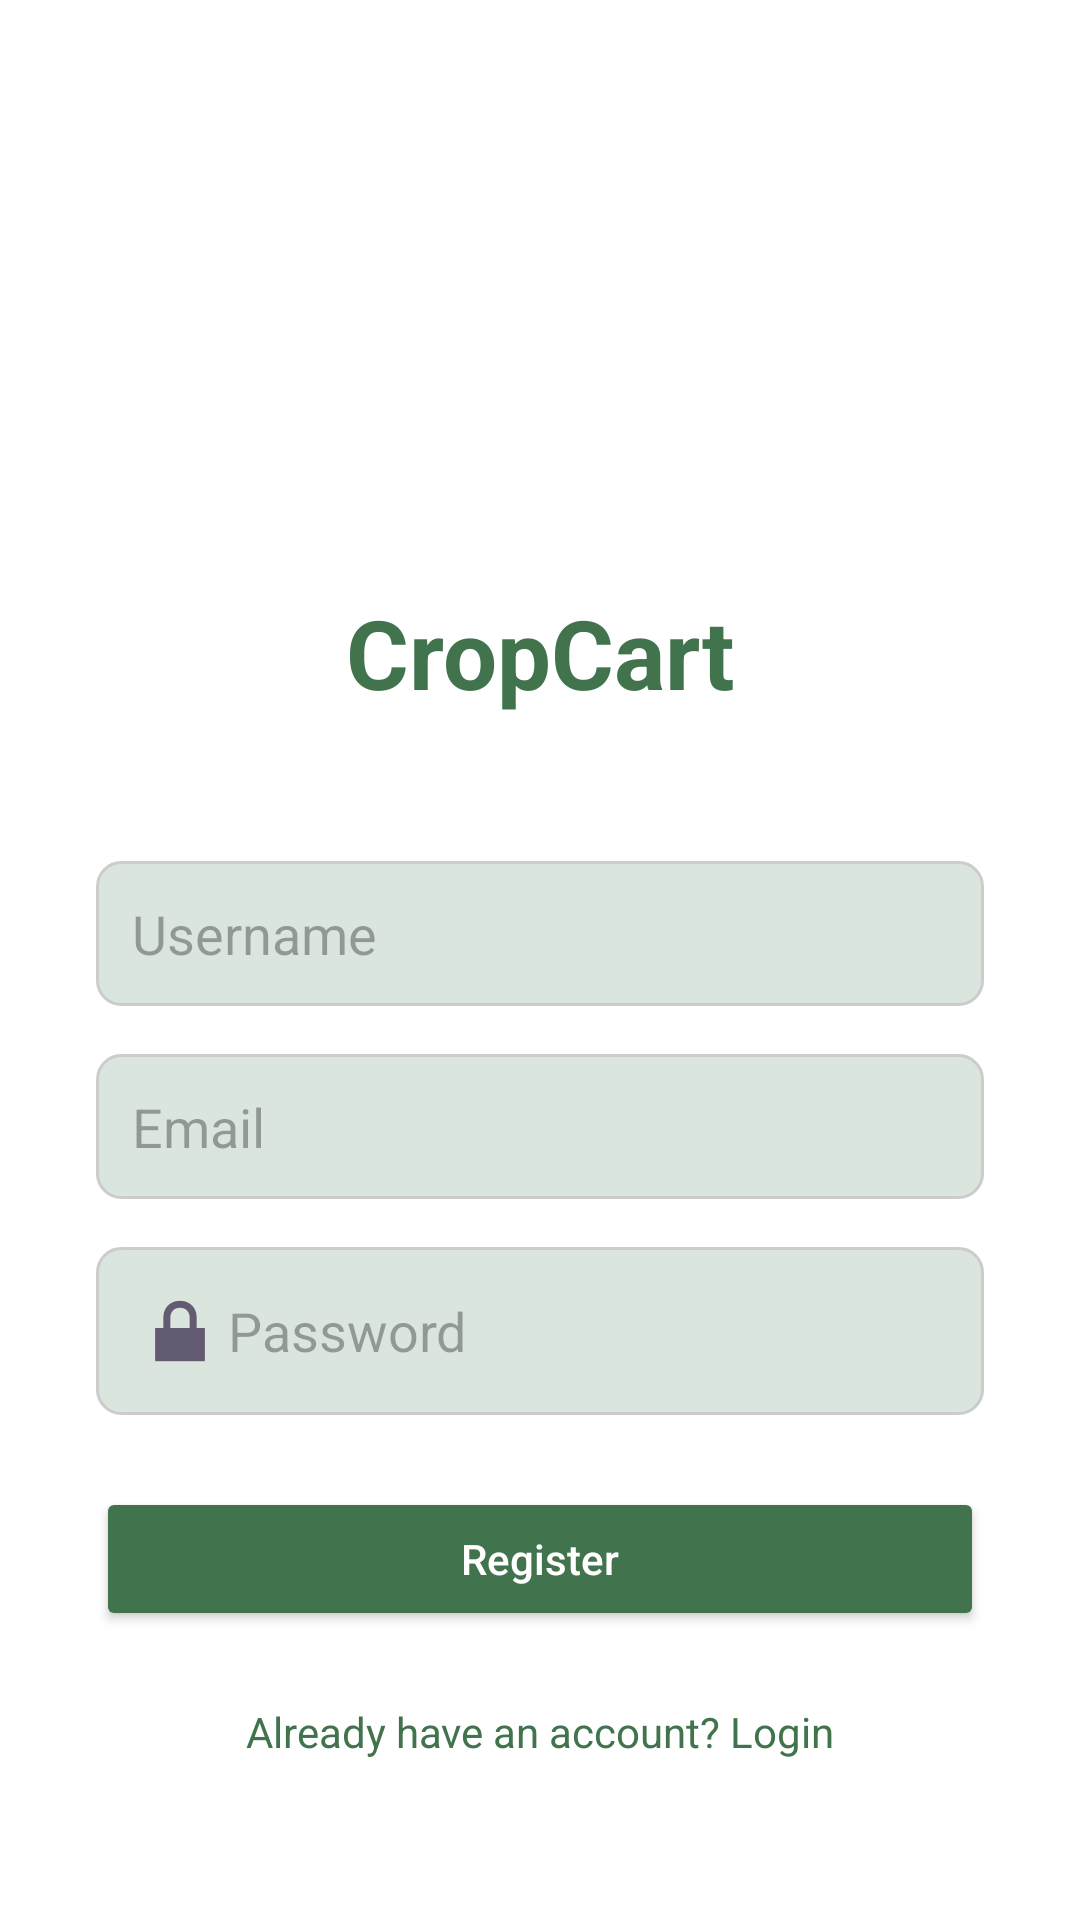

Here is an Android app screen rendered from its layout file. Give the layout XML and the strings, colors and styles it references.
<!-- AndroidManifest.xml: application theme Theme.CropCart -->
<!-- res/layout/activity_register.xml -->
<?xml version="1.0" encoding="utf-8"?>
<androidx.constraintlayout.widget.ConstraintLayout xmlns:android="http://schemas.android.com/apk/res/android"
    xmlns:app="http://schemas.android.com/apk/res-auto"
    xmlns:tools="http://schemas.android.com/tools"
    android:id="@+id/register_layout"
    android:layout_width="match_parent"
    android:layout_height="match_parent"
    android:background="@color/white"
    tools:context=".RegisterActivity">

    

    


    <TextView
        android:id="@+id/appTitle"
        android:layout_width="wrap_content"
        android:layout_height="wrap_content"
        android:layout_marginTop="196dp"
        android:text="CropCart"
        android:textColor="@color/green_primary"
        android:textSize="32sp"
        android:textStyle="bold"
        app:layout_constraintEnd_toEndOf="parent"
        app:layout_constraintStart_toStartOf="parent"
        app:layout_constraintTop_toTopOf="parent" />

    <EditText
        android:id="@+id/username"
        android:layout_width="0dp"
        android:layout_height="wrap_content"
        android:hint="Username"
        android:padding="12dp"
        android:drawableStart="@drawable/mail_icon"
        android:background="@drawable/edittext_background"
        android:inputType="textEmailAddress"
        app:layout_constraintTop_toBottomOf="@id/appTitle"
        app:layout_constraintStart_toStartOf="parent"
        app:layout_constraintEnd_toEndOf="parent"
        app:layout_constraintHorizontal_bias="0.5"
        android:layout_marginHorizontal="32dp"
        android:layout_marginTop="48dp" />

    <EditText
        android:id="@+id/email"
        android:layout_width="0dp"
        android:layout_height="wrap_content"
        android:hint="Email"
        android:padding="12dp"
        android:drawableStart="@drawable/mail_icon"
        android:background="@drawable/edittext_background"
        android:inputType="textEmailAddress"
        app:layout_constraintTop_toBottomOf="@id/username"
        app:layout_constraintStart_toStartOf="parent"
        app:layout_constraintEnd_toEndOf="parent"
        app:layout_constraintHorizontal_bias="0.5"
        android:layout_marginHorizontal="32dp"
        android:layout_marginTop="16dp" />

    
    <EditText
        android:id="@+id/etPassword"
        android:layout_width="0dp"
        android:layout_height="wrap_content"
        android:hint="Password"
        android:drawableStart="@android:drawable/ic_lock_lock"
        android:padding="12dp"
        android:background="@drawable/edittext_background"
        android:inputType="textPassword"
        app:layout_constraintTop_toBottomOf="@id/email"
        app:layout_constraintStart_toStartOf="parent"
        app:layout_constraintEnd_toEndOf="parent"
        android:layout_marginHorizontal="32dp"
        android:layout_marginTop="16dp" />

    
    <Button
        android:id="@+id/btnRegister"
        android:layout_width="0dp"
        android:layout_height="wrap_content"
        android:text="Register"
        android:textAllCaps="false"
        android:backgroundTint="@color/green_primary"
        android:textColor="@color/white"
        android:padding="12dp"
        app:layout_constraintTop_toBottomOf="@id/etPassword"
        app:layout_constraintStart_toStartOf="parent"
        app:layout_constraintEnd_toEndOf="parent"
        android:layout_marginHorizontal="32dp"
        android:layout_marginTop="24dp" />

    
    <TextView
        android:id="@+id/loginpage"
        android:layout_width="wrap_content"
        android:layout_height="wrap_content"
        android:text="Already have an account? Login"
        android:textSize="14sp"
        android:textColor="@color/green_primary"
        android:padding="8dp"
        app:layout_constraintTop_toBottomOf="@id/btnRegister"
        app:layout_constraintStart_toStartOf="parent"
        app:layout_constraintEnd_toEndOf="parent"
        android:layout_marginTop="16dp" />

</androidx.constraintlayout.widget.ConstraintLayout>
<!-- resources referenced by this layout -->
<resources>
  <color name="green_primary">#41734d</color>
  <color name="white">#FFFFFFFF</color>
  <!-- drawable edittext_background (drawable) -->
  <shape xmlns:android="http://schemas.android.com/apk/res/android"
      android:shape="rectangle">
      <solid android:color="@color/green_edittext"/>
      <stroke android:width="1dp" android:color="#CCCCCC"/>
      <corners android:radius="8dp"/>
      <padding android:left="10dp" android:top="10dp" android:right="10dp" android:bottom="10dp"/>
  </shape>
  <style name="Theme.CropCart" parent="Base.Theme.CropCart" />
  <color name="green_edittext">#dae5dd</color>
  <style name="Base.Theme.CropCart" parent="Theme.Material3.DayNight.NoActionBar">
          
  
  
          
      </style>
</resources>
